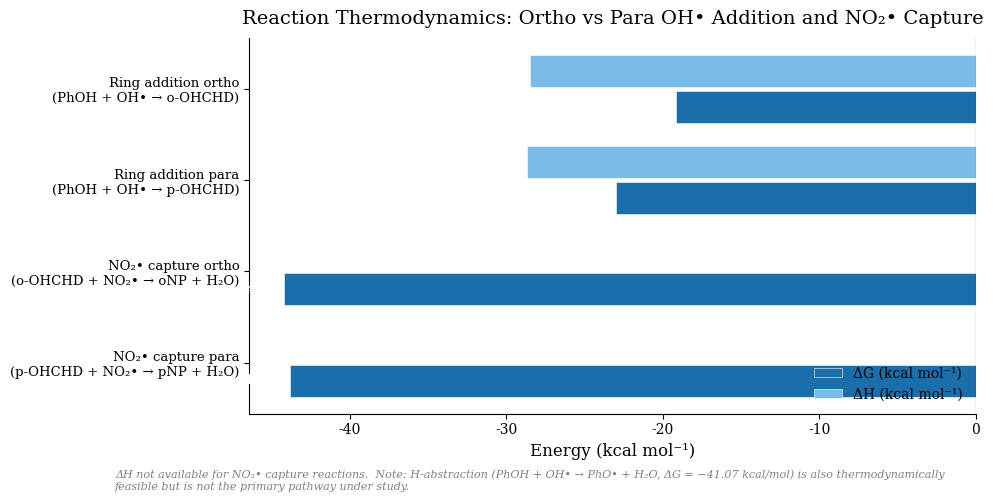

This chart was generated by the following Python code:
"""
fig3_reaction_thermodynamics.py
================================
Horizontal grouped bar chart of ΔG and ΔH (kcal/mol) for the
ortho/para OH• addition and NO₂• capture steps in phenol nitration.

Supporting figure — thermodynamic comparison of the four primary
reaction steps (ring addition and NO₂• capture for each regioisomer).
"""

import os
import matplotlib
matplotlib.use("Agg")
import matplotlib.pyplot as plt
import numpy as np

# ---------------------------------------------------------------------------
# Data  (NaN = not available)
# ---------------------------------------------------------------------------
reactions = [
    "Ring addition ortho\n(PhOH + OH• → o-OHCHD)",
    "Ring addition para\n(PhOH + OH• → p-OHCHD)",
    "NO₂• capture ortho\n(o-OHCHD + NO₂• → oNP + H₂O)",
    "NO₂• capture para\n(p-OHCHD + NO₂• → pNP + H₂O)",
]

dG_values = [-19.14, -22.96, -44.21, -43.83]
dH_values = [-28.48, -28.66,   None,   None]

# Colors
DG_COLOR = "#1A6FAB"   # darker blue
DH_COLOR = "#7BBBE8"   # lighter blue

# ---------------------------------------------------------------------------
# Font
# ---------------------------------------------------------------------------
import matplotlib.font_manager as fm

def _get_serif_font():
    for name in ("Times New Roman", "DejaVu Serif"):
        try:
            path = fm.findfont(fm.FontProperties(family=name), fallback_to_default=False)
            if path:
                return name
        except Exception:
            pass
    return "serif"

FONT = _get_serif_font()
plt.rcParams.update({
    "font.family": FONT,
    "axes.spines.top": False,
    "axes.spines.right": False,
})

# ---------------------------------------------------------------------------
# Plot
# ---------------------------------------------------------------------------
n = len(reactions)
y = np.arange(n)
bar_height = 0.35
gap = 0.04

fig, ax = plt.subplots(figsize=(10, 5))

# Draw ΔG bars
bars_dg = ax.barh(
    y + bar_height / 2 + gap / 2,
    dG_values,
    height=bar_height,
    color=DG_COLOR,
    label="ΔG (kcal mol⁻¹)",
    edgecolor="white",
    linewidth=0.4,
)

# Draw ΔH bars where available
dH_plot = [v if v is not None else 0 for v in dH_values]
bars_dh = ax.barh(
    y - bar_height / 2 - gap / 2,
    dH_plot,
    height=bar_height,
    color=DH_COLOR,
    label="ΔH (kcal mol⁻¹)",
    edgecolor="white",
    linewidth=0.4,
)

# Hatch bars where ΔH is unavailable to indicate N/A
for i, dh in enumerate(dH_values):
    if dh is None:
        bars_dh[i].set_visible(False)

# Value labels at bar ends
for i, (bar, val) in enumerate(zip(bars_dg, dG_values)):
    ax.text(
        val - 0.5,
        bar.get_y() + bar.get_height() / 2,
        f"{val:.2f}",
        ha="right",
        va="center",
        fontsize=8.5,
        color="white",
        fontweight="bold",
    )

for i, (bar, val) in enumerate(zip(bars_dh, dH_values)):
    if val is not None:
        ax.text(
            val - 0.5,
            bar.get_y() + bar.get_height() / 2,
            f"{val:.2f}",
            ha="right",
            va="center",
            fontsize=8.5,
            color="white",
            fontweight="bold",
        )

# Zero line
ax.axvline(0, color="black", linewidth=0.8)

# Axes
ax.set_yticks(y)
ax.set_yticklabels(reactions, fontsize=9.5)
ax.set_xlabel("Energy (kcal mol⁻¹)", fontsize=12)
ax.set_title(
    "Reaction Thermodynamics: Ortho vs Para OH• Addition and NO₂• Capture",
    fontsize=14,
    pad=10,
)
ax.tick_params(axis="x", labelsize=10)
ax.invert_yaxis()  # top reaction first

# Legend
ax.legend(fontsize=10, frameon=False, loc="lower right")

# Note for N/A
fig.text(
    0.12, 0.01,
    "ΔH not available for NO₂• capture reactions.  "
    "Note: H-abstraction (PhOH + OH• → PhO• + H₂O, ΔG = −41.07 kcal/mol) is also thermodynamically\n"
    "feasible but is not the primary pathway under study.",
    fontsize=8,
    color="gray",
    style="italic",
)

fig.patch.set_facecolor("white")
ax.set_facecolor("white")
plt.tight_layout(rect=[0, 0.04, 1, 1])

# ---------------------------------------------------------------------------
# Save
# ---------------------------------------------------------------------------
os.makedirs("figures", exist_ok=True)
fig.savefig("figures/fig3_reaction_thermo.png", dpi=300, bbox_inches="tight")
fig.savefig("figures/fig3_reaction_thermo.pdf", bbox_inches="tight")
plt.close(fig)
print("Saved: figures/fig3_reaction_thermo.png  figures/fig3_reaction_thermo.pdf")
